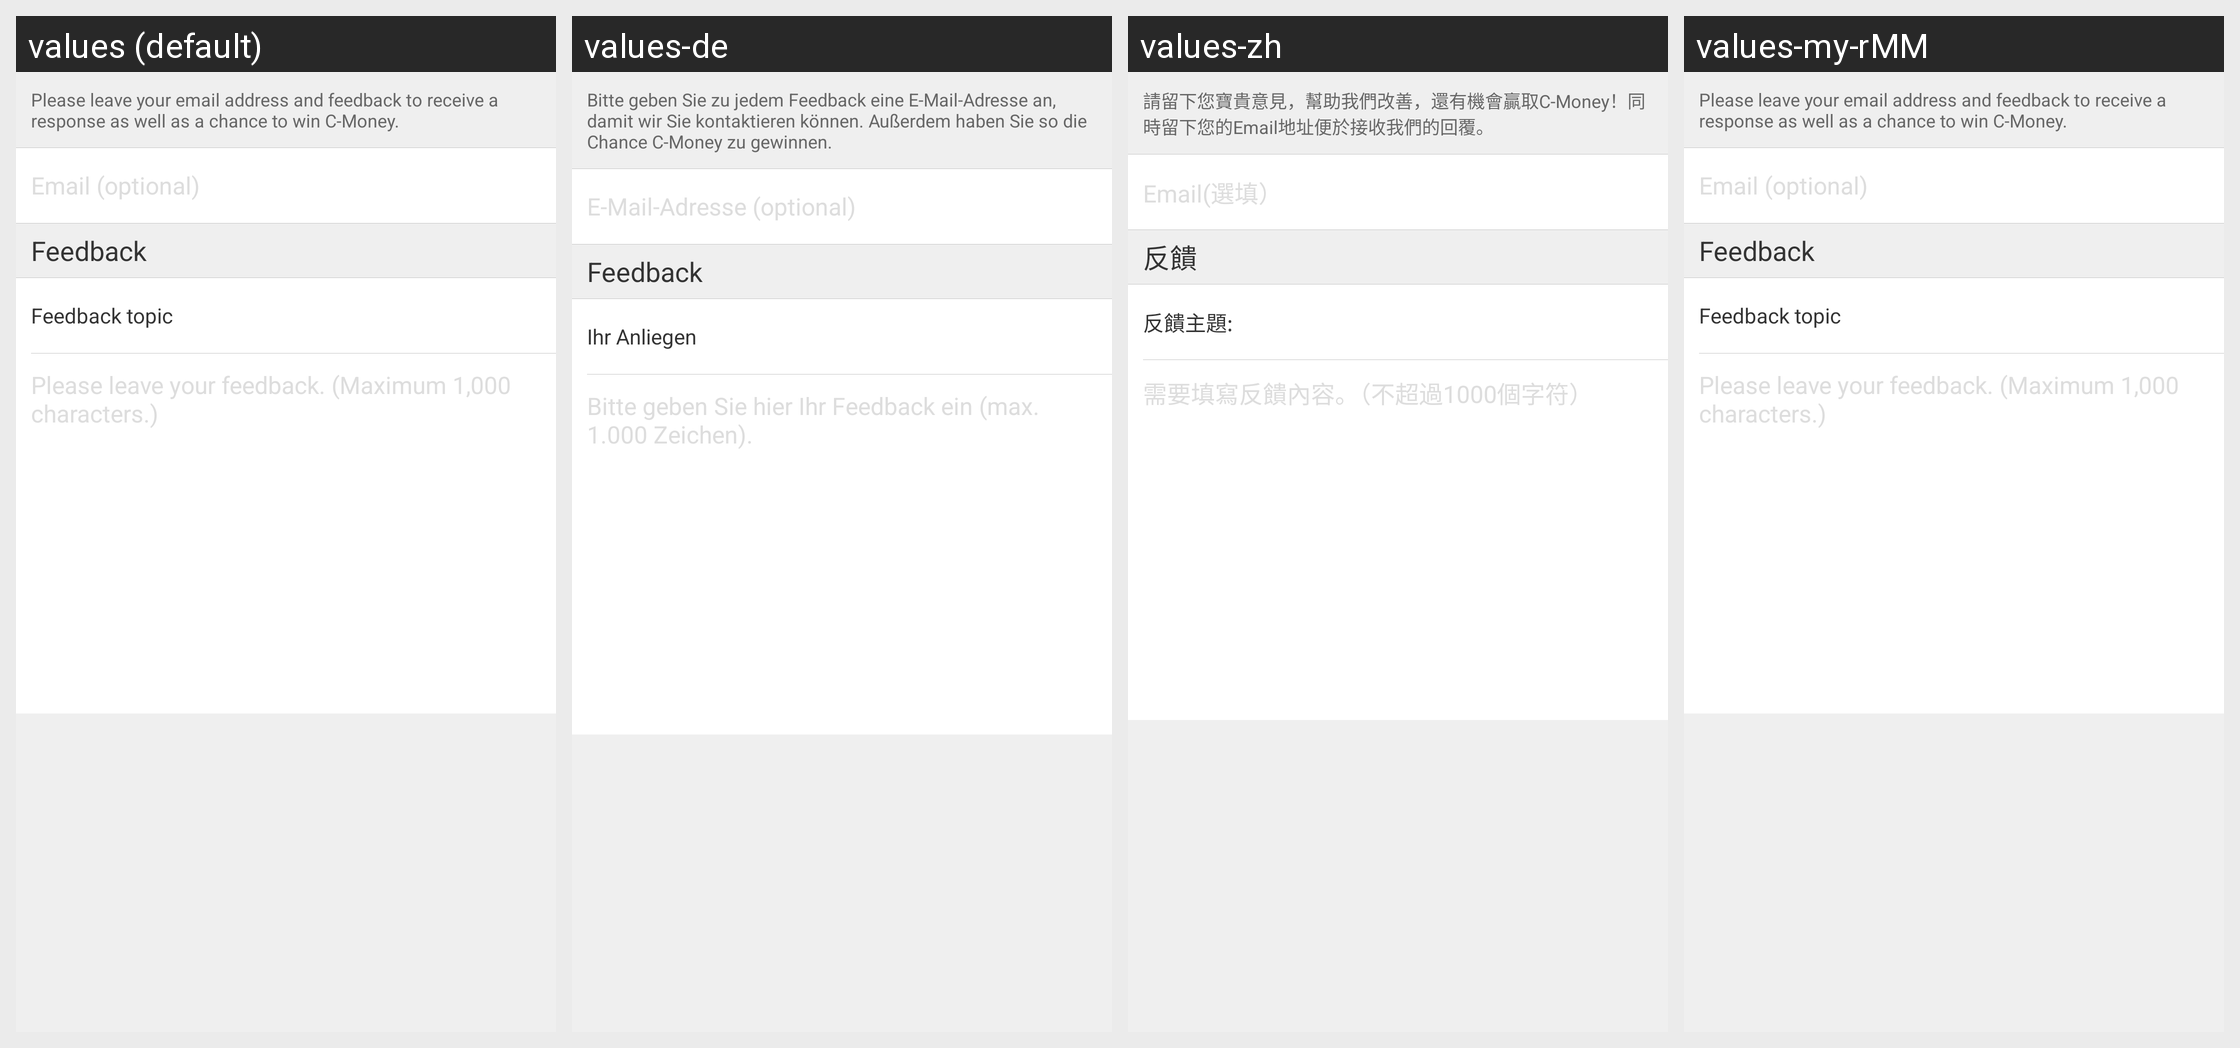

Strings drawn on this Android screen and how each of the app's shown locales translates them:
Android screen res/layout/activity_feedback.xml rendered under 4 locales, left to right: values (default), values-de, values-zh, values-my-rMM. Device: Nexus 5 (rendered at 1080×1920; each locale shown at half size, 540×960, under a caption strip naming it); theme Theme.MaterialComponents.DayNight.NoActionBar.
Other locales in the repository, not shown: values-af, values-am, values-ar, values-bg, values-bn-rBD, values-ca, values-cs, values-da, values-el, values-en-rIN, values-es, values-es-rUS, values-et-rEE, values-eu-rES, values-fi, values-fr, values-fr-rCA, values-gl-rES, values-hi, values-hr, values-hu, values-hy-rAM, values-in, values-is-rIS, values-it, values-iw, values-ja, values-ka-rGE, values-kk-rKZ, values-km-rKH, values-kn-rIN, values-ko, values-ky-rKG, values-lo-rLA, values-lt, values-lv, values-mk-rMK, values-ml-rIN, values-mn-rMN, values-mr-rIN, values-ms-rMY, values-nb, values-ne-rNP, values-nl, values-pl, values-pt-rBR, values-pt-rPT, values-ro, values-ru, values-si-rLK, values-sk, values-sl, values-sr, values-sv, values-sw, values-ta-rIN, values-te-rIN, values-th, values-tl, values-tr, values-uk, values-ur-rPK, values-uz-rUZ, values-vi, values-zh-rCN, values-zh-rHK, values-zh-rTW, values-zu.
Strings drawn on this screen, with the default value and each locale's value (text and hints the layout hard-codes, and strings that could not be matched under every locale, appear in the picture but are not listed):

feedback_tip
  values: Please leave your email address and feedback to receive a response as well as a chance to win C-Money.
  values-de: Bitte geben Sie zu jedem Feedback eine E-Mail-Adresse an, damit wir Sie kontaktieren können. Außerdem haben Sie so die Chance C-Money zu gewinnen.
  values-zh: 請留下您寶貴意見，幫助我們改善，還有機會贏取C-Money！同時留下您的Email地址便於接收我們的回覆。
  values-my-rMM: Please leave your email address and feedback to receive a response as well as a chance to win C-Money.  [not translated; the default value is used]

feedback_email_hint
  values: Email (optional)
  values-de: E-Mail-Adresse (optional)
  values-zh: Email(選填）
  values-my-rMM: Email (optional)  [not translated; the default value is used]

feedback_label
  values: Feedback
  values-de: Feedback
  values-zh: 反饋
  values-my-rMM: Feedback  [not translated; the default value is used]

feedback_topic
  values: Feedback topic
  values-de: Ihr Anliegen
  values-zh: 反饋主題:
  values-my-rMM: Feedback topic  [not translated; the default value is used]

feedback_invalidate_content
  values: Please leave your feedback. (Maximum 1,000 characters.)
  values-de: Bitte geben Sie hier Ihr Feedback ein (max. 1.000 Zeichen).
  values-zh: 需要填寫反饋內容。（不超過1000個字符）
  values-my-rMM: Please leave your feedback. (Maximum 1,000 characters.)  [not translated; the default value is used]
